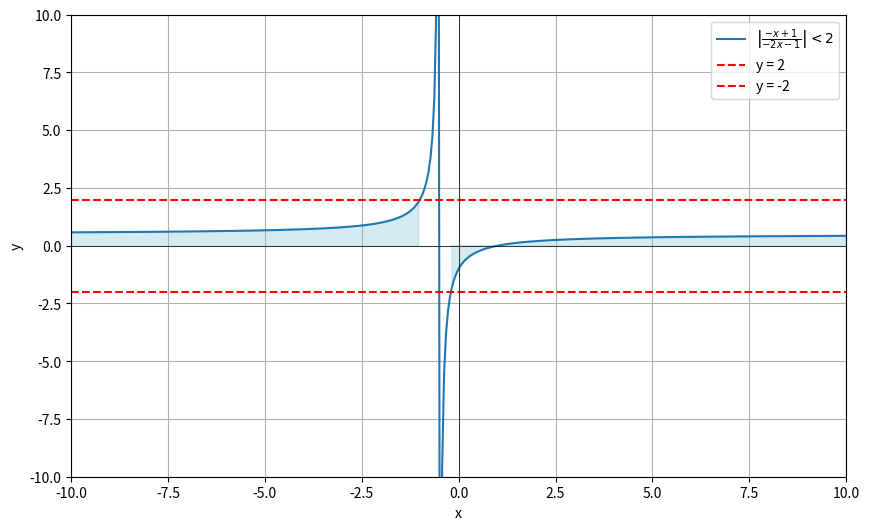

Write the Python code that produced this figure.
import numpy as np
import matplotlib.pyplot as plt

# Definitionsbereich für x
x = np.linspace(-10, 10, 400)
y = (-x + 1) / (-2 * x - 1)

# Bedingung der Ungleichung
condition = np.abs(y) < 2

# Plotten der Graphen
plt.figure(figsize=(10, 6))
plt.plot(x, y, label=r'$\left| \frac{-x + 1}{-2x - 1} \right| < 2$')

# Gültiger Bereich der Ungleichung hervorheben
plt.fill_between(x, y, where=condition, color='lightblue', alpha=0.5)

# Plot-Einstellungen
plt.axhline(2, color='red', linestyle='--', label='y = 2')
plt.axhline(-2, color='red', linestyle='--', label='y = -2')
plt.axhline(0, color='black', linewidth=0.5)
plt.axvline(0, color='black', linewidth=0.5)
plt.ylim(-10, 10)
plt.xlim(-10, 10)
plt.xlabel('x')
plt.ylabel('y')
plt.legend()
plt.grid(True)
plt.show()
